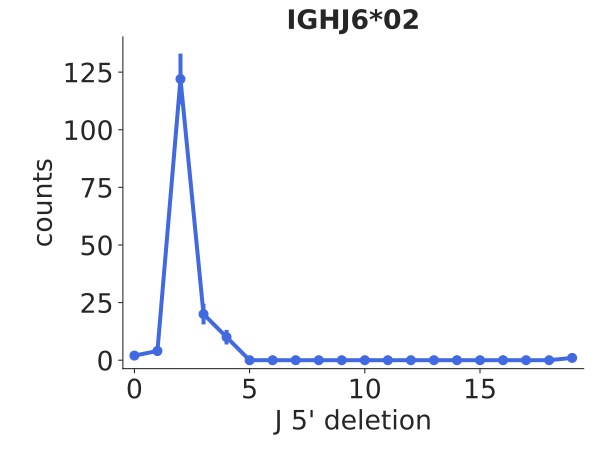

The file beside this chart, header and first rows:
bin_low_edge, contents, binlabel, error
-1.5, 0.0, , 0.0
-0.5, 2.0, , 1.414
0.5, 4.0, , 2.0
1.5, 122.0, , 11.05
2.5, 20.0, , 4.472
3.5, 10.0, , 3.162
4.5, 0.0, , 0.0
5.5, 0.0, , 0.0
6.5, 0.0, , 0.0
7.5, 0.0, , 0.0
8.5, 0.0, , 0.0
9.5, 0.0, , 0.0
10.5, 0.0, , 0.0
11.5, 0.0, , 0.0
12.5, 0.0, , 0.0
13.5, 0.0, , 0.0
14.5, 0.0, , 0.0
15.5, 0.0, , 0.0
16.5, 0.0, , 0.0
17.5, 0.0, , 0.0
18.5, 1.0, , 1.0
19.5, 0.0, , 0.0
